The GitHub repository dhirajpatra/torch contains a labelled image folder "rice" with 2 categories: kirmizi rice, siirt rice. Examples follow, each with its label.

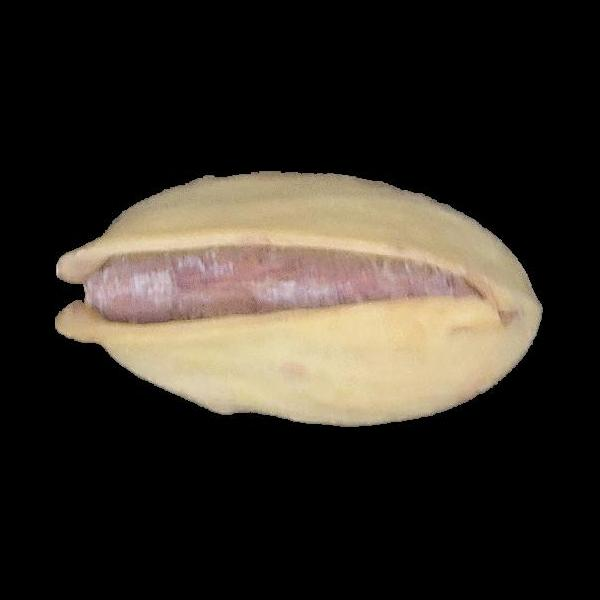
Label: siirt rice

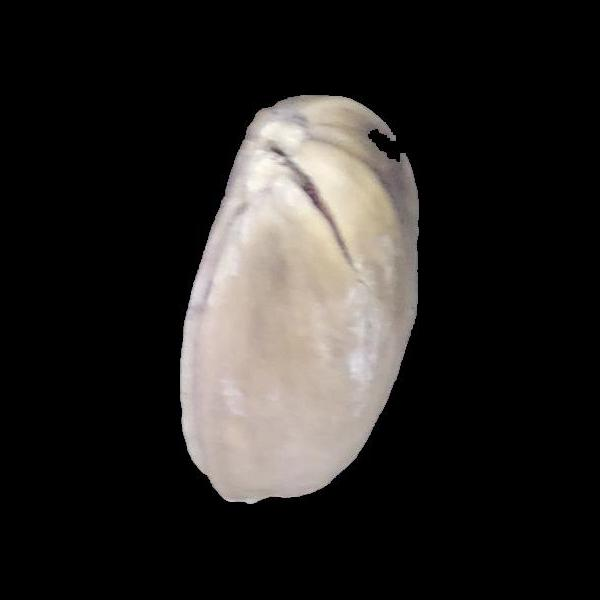
Label: kirmizi rice

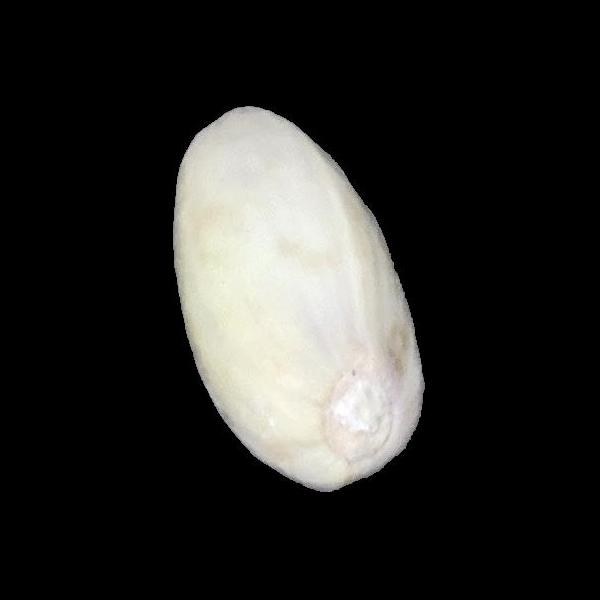
Label: siirt rice

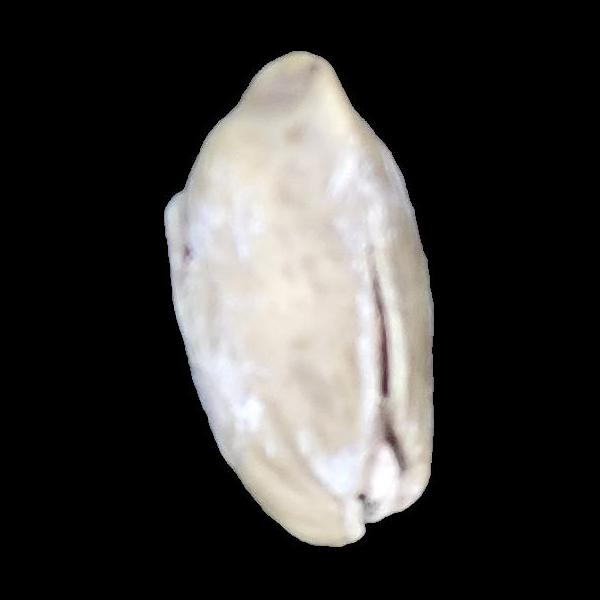
Label: kirmizi rice

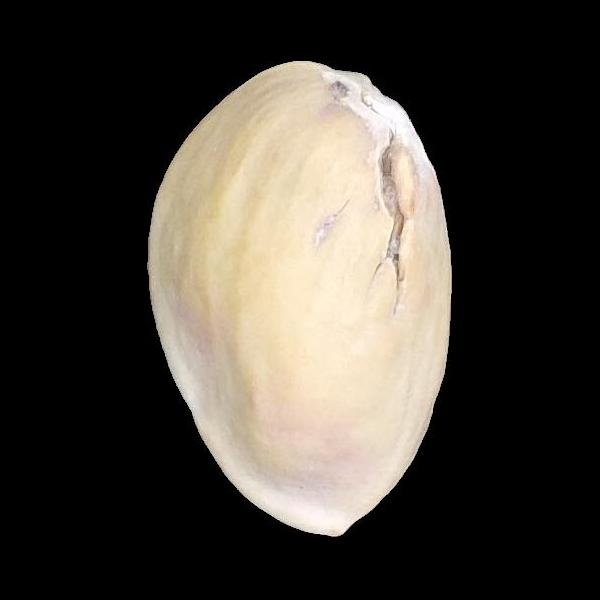
Label: siirt rice

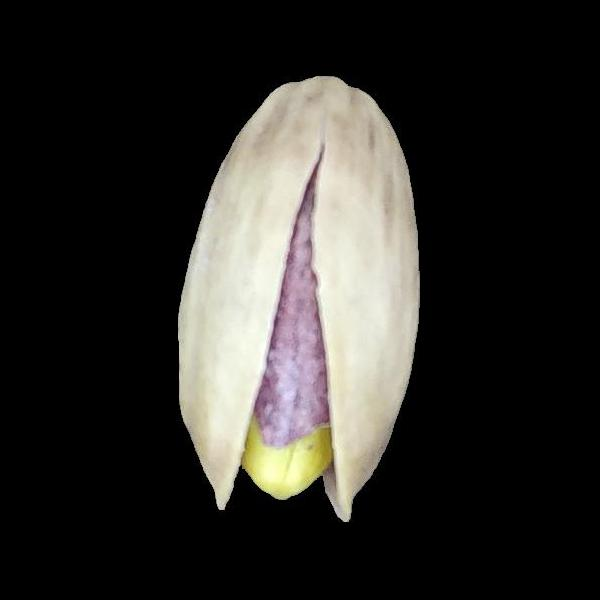
Label: kirmizi rice
